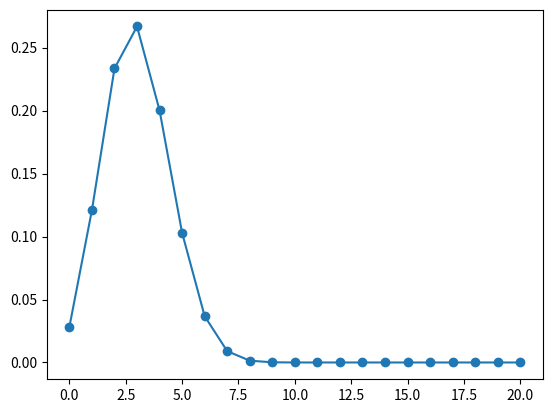

Generate this figure with matplotlib:
import numpy as np
import matplotlib.pyplot as plt
from scipy.stats import binom

n, p = 10, 0.3
k = np.arange(21)
binomial = binom.pmf(k, n, p)
plt.plot(k, binomial, 'o-')
plt.show()